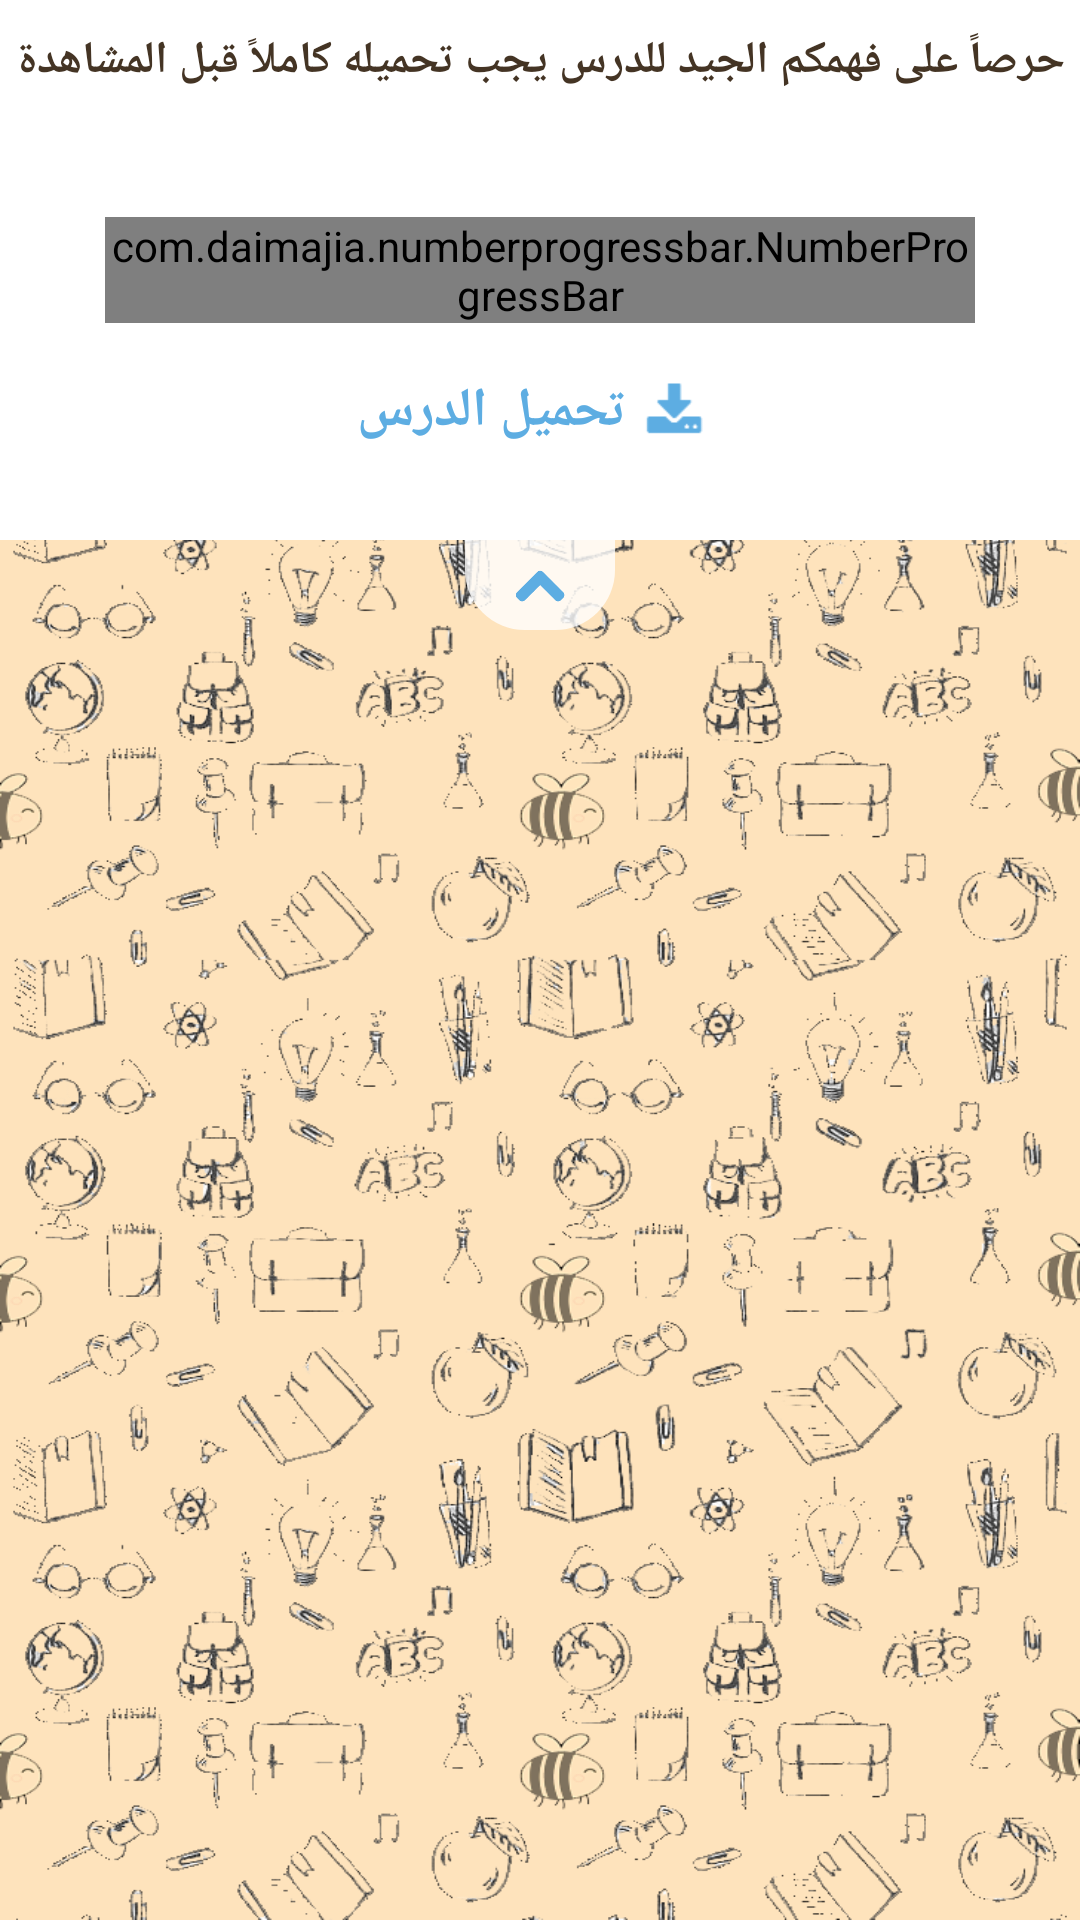

The Android layout XML behind this screen, and the referenced resources:
<!-- AndroidManifest.xml: application theme AppTheme -->
<!-- res/layout/fragment_lesson.xml -->
<?xml version="1.0" encoding="utf-8"?>
<RelativeLayout xmlns:android="http://schemas.android.com/apk/res/android"
    xmlns:app="http://schemas.android.com/apk/res-auto"
    xmlns:tools="http://schemas.android.com/tools"
    android:id="@+id/video_container"
    android:layout_width="match_parent"
    android:layout_height="match_parent"
    android:weightSum="10"
    android:animateLayoutChanges="true"
    android:background="@drawable/background2">

    <LinearLayout
        android:id="@+id/layoutVideo"
        android:layout_width="match_parent"
        android:layout_height="wrap_content"
        android:orientation="vertical"
        android:animateLayoutChanges="true"
       >

        <RelativeLayout
            android:id="@+id/videoDownloader"
            android:layout_width="match_parent"
            android:layout_height="180dp"
            android:layout_centerHorizontal="true"
            android:layout_centerVertical="true"
            android:background="#FFFFFF">

            <TextView
                android:layout_width="wrap_content"
                android:layout_height="wrap_content"
                android:layout_alignParentTop="true"
                android:layout_centerHorizontal="true"
                android:layout_marginLeft="5dp"
                android:layout_marginTop="10dp"
                android:layout_marginRight="5dp"
                android:text="حرصاً على فهمكم الجيد للدرس يجب تحميله كاملاً قبل المشاهدة"
                android:textColor="@color/brown"
                android:textSize="15sp"
                android:textStyle="bold" />

            <TextView
                android:id="@+id/txtDownload"
                android:layout_width="wrap_content"
                android:layout_height="wrap_content"
                android:layout_above="@+id/number_progress_bar"
                android:layout_centerHorizontal="true"
                android:layout_marginBottom="6dp"
                android:text="جاري التحميل..."
                android:textSize="16sp"
                android:textStyle="bold"
                android:visibility="gone" />

            <com.daimajia.numberprogressbar.NumberProgressBar
                android:id="@+id/number_progress_bar"
                android:layout_width="wrap_content"
                android:layout_height="wrap_content"
                android:layout_centerInParent="true"
                android:layout_marginLeft="35dp"
                android:layout_marginRight="35dp" />

            <LinearLayout
                android:layout_width="wrap_content"
                android:layout_height="wrap_content"
                android:layout_below="@+id/number_progress_bar"
                android:layout_centerHorizontal="true"
                android:layout_marginTop="7dp"
                android:orientation="vertical">

                <Button
                    android:id="@+id/btnDownload"
                    style="@style/Widget.AppCompat.Button.Borderless"
                    android:layout_width="wrap_content"
                    android:layout_height="45dp"
                    android:drawableRight="@drawable/download_video"
                    android:text="تحميل الدرس"
                    android:textColor="@color/blue"
                    android:textSize="18sp"
                    android:textStyle="bold"
                    android:theme="@style/AddNewPurBill" />

                <Button
                    android:id="@+id/btnStop"
                    style="@style/Widget.AppCompat.Button.Borderless"
                    android:layout_width="wrap_content"
                    android:layout_height="45dp"
                    android:drawableRight="@drawable/cancel"
                    android:text="إيقاف التحميل"
                    android:textColor="@color/blue"
                    android:textSize="18sp"
                    android:textStyle="bold"
                    android:theme="@style/AddNewPurBill"
                    android:visibility="gone" />

                <Button
                    android:id="@+id/btnPause"
                    style="@style/Widget.AppCompat.Button.Borderless"
                    android:layout_width="wrap_content"
                    android:layout_height="45dp"
                    android:drawableRight="@drawable/pause_download"
                    android:text="إيقاف مؤقت"
                    android:textColor="@color/blue"
                    android:textSize="18sp"
                    android:textStyle="bold"
                    android:theme="@style/AddNewPurBill"
                    android:visibility="gone" />

                <Button
                    android:id="@+id/btnWatch"
                    style="@style/Widget.AppCompat.Button.Borderless"
                    android:layout_width="wrap_content"
                    android:layout_height="45dp"
                    android:drawableRight="@drawable/watch"
                    android:text="مشاهدة الدرس"
                    android:textColor="@color/blue"
                    android:textSize="18sp"
                    android:textStyle="bold"
                    android:theme="@style/AddNewPurBill"
                    android:visibility="gone" />
            </LinearLayout>
        </RelativeLayout>

        <FrameLayout
            android:id="@+id/videoSurfaceContainer"
            android:layout_width="match_parent"
            android:layout_height="wrap_content"
            android:layout_centerInParent="true"
            android:background="@android:color/black"
            android:visibility="gone">

            <com.ei.zezoo.ResizeSurfaceView
                android:id="@+id/videoSurface"
                android:layout_width="match_parent"
                android:layout_height="250dp"
                android:layout_gravity="center" />

            <ProgressBar
                android:id="@+id/loading"
                style="?android:attr/progressBarStyleLarge"
                android:layout_width="40dp"
                android:layout_height="40dp"
                android:layout_gravity="center" />

            <ProgressBar
                android:id="@+id/bottom_progressbar"
                style="@android:style/Widget.ProgressBar.Horizontal"
                android:layout_width="match_parent"
                android:layout_height="4dp"
                android:layout_gravity="bottom"
                android:progress="10"
                android:progressDrawable="@drawable/layer_seekbar_progress" />
        </FrameLayout>
    </LinearLayout>


    <FrameLayout
        android:id="@+id/layoutMain"
        android:layout_width="match_parent"
        android:layout_height="match_parent"
        android:layout_below="@+id/layoutVideo"
        android:visibility="visible"></FrameLayout>

    <ImageView
        android:layout_width="50dp"
        android:layout_height="30dp"
        android:id="@+id/hideVideo"
        android:clickable="true"
        android:layout_below="@+id/layoutVideo"
        android:layout_centerHorizontal="true"
        android:background="@drawable/btn_hide"
        android:src="@drawable/hide" />

</RelativeLayout>
<!-- resources referenced by this layout -->
<resources>
  <color name="blue">#5dade2</color>
  <color name="brown">#443424</color>
  <!-- drawable background2: png bitmap (drawable, 417240 bytes) -->
  <!-- drawable btn_hide (drawable) -->
  <?xml version="1.0" encoding="UTF-8"?>
  <shape xmlns:android="http://schemas.android.com/apk/res/android">
      <solid android:color="#CCFFFFFF" />
      <corners android:bottomLeftRadius="20dp" android:bottomRightRadius="20dp"/>
  
  </shape>
  <!-- drawable cancel: png bitmap (drawable-xhdpi, 16561 bytes) -->
  <!-- drawable download_video: png bitmap (drawable-xhdpi, 16561 bytes) -->
  <!-- drawable hide: png bitmap (drawable, 262913 bytes) -->
  <!-- drawable layer_seekbar_progress (drawable) -->
  <?xml version="1.0" encoding="utf-8"?>
  <layer-list xmlns:android="http://schemas.android.com/apk/res/android" >
      <item android:id="@android:id/background">
          <shape android:shape="rectangle" >
              <corners android:radius="5dp"/>
              <solid
                  android:color="#3c3c3c" />
          </shape>
      </item>
      <item android:id="@android:id/progress">
          <clip>
              <shape android:shape="rectangle" >
                  <corners android:radius="5dp"/>
                  <solid
                      android:color="@color/blue" />
              </shape>
          </clip>
      </item>
  </layer-list>
  <!-- drawable pause_download: png bitmap (drawable-xhdpi, 16561 bytes) -->
  <!-- drawable watch: png bitmap (drawable-xhdpi, 16561 bytes) -->
  <style name="AddNewPurBill" parent="Theme.AppCompat.Light">
          <item name="colorControlHighlight">@color/blue</item>
      </style>
  <style name="AppTheme" parent="Theme.AppCompat.Light.DarkActionBar">
          
          <item name="colorPrimary">@color/orange</item>
          <item name="colorPrimaryDark">@color/orange</item>
          <item name="colorAccent">@color/colorAccent</item>
          <item name="collapsedTitleGravity">right</item>
          <item name="expandedTitleGravity">right</item>
          <item name="android:windowActionBar">false</item>
          <item name="android:windowAnimationStyle">@style/CustomActivityAnimation</item>
      </style>
  <color name="orange">#FCB43C</color>
  <color name="colorAccent">#FF4081</color>
  <style name="CustomActivityAnimation" parent="@android:style/Animation.Activity">
          <item name="android:activityOpenEnterAnimation">@anim/slide_in_right</item>
          <item name="android:activityOpenExitAnimation">@anim/slide_out_left</item>
          <item name="android:activityCloseEnterAnimation">@anim/slide_in_left</item>
          <item name="android:activityCloseExitAnimation">@anim/slide_out_right</item>
      </style>
</resources>
